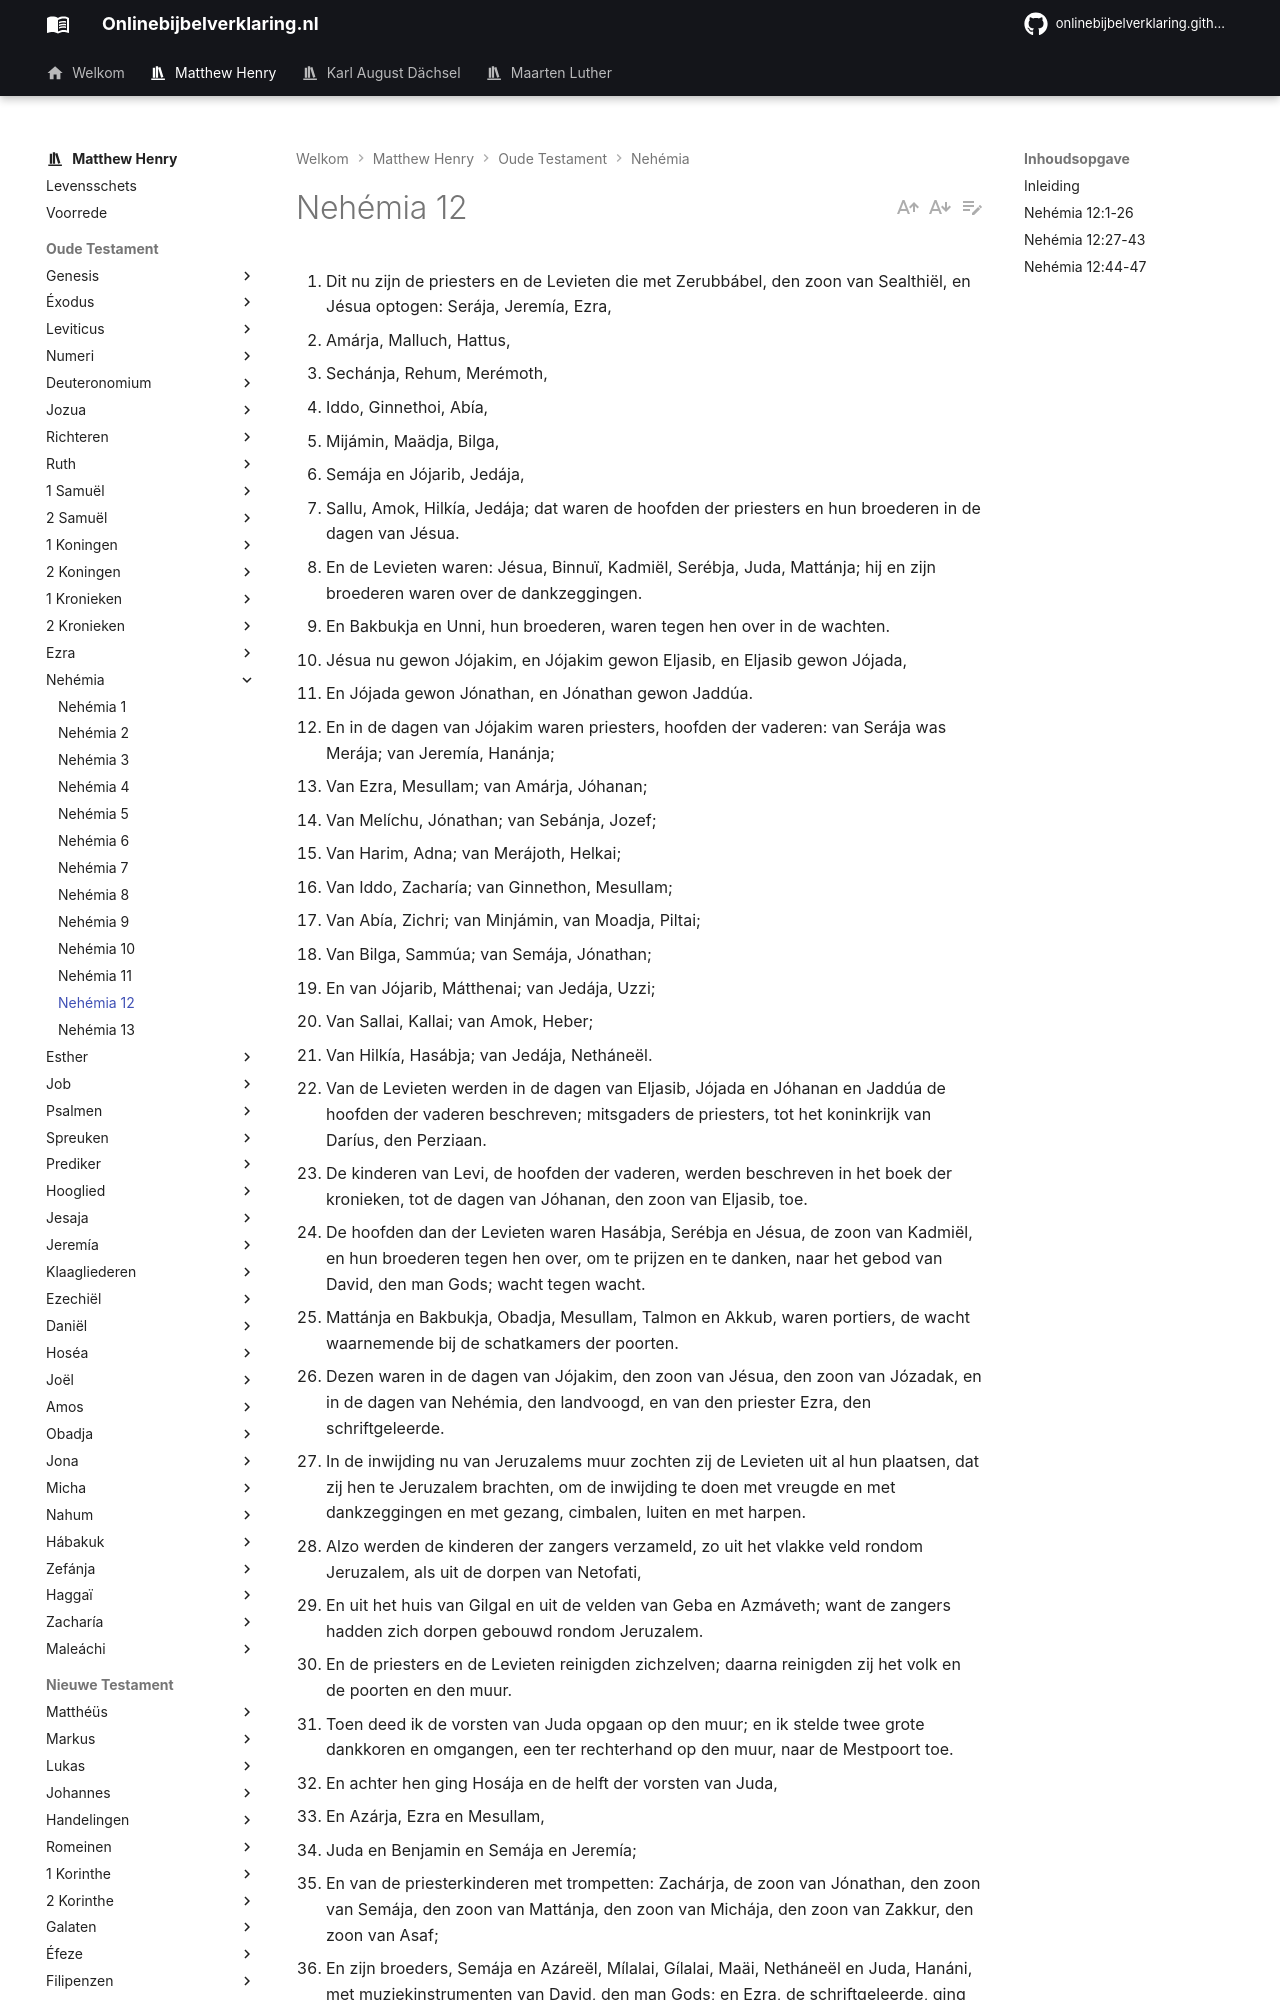

repository: onlinebijbelverklaring/dev-preview · page: matthewhenry/Nehemia/Nehemia12/index.html · generator: mkdocs

1. Dit nu zijn de priesters en de Levieten die met Zerubbábel, den zoon van Sealthiël, en Jésua optogen: Serája, Jeremía, Ezra,
2. Amárja, Malluch, Hattus,
3. Sechánja, Rehum, Merémoth,
4. Iddo, Ginnethoi, Abía,
5. Mijámin, Maädja, Bilga,
6. Semája en Jójarib, Jedája,
7. Sallu, Amok, Hilkía, Jedája; dat waren de hoofden der priesters en hun broederen in de dagen van Jésua.
8. En de Levieten waren: Jésua, Binnuï, Kadmiël, Serébja, Juda, Mattánja; hij en zijn broederen waren over de dankzeggingen.
9. En Bakbukja en Unni, hun broederen, waren tegen hen over in de wachten.
10. Jésua nu gewon Jójakim, en Jójakim gewon Eljasib, en Eljasib gewon Jójada,
11. En Jójada gewon Jónathan, en Jónathan gewon Jaddúa.
12. En in de dagen van Jójakim waren priesters, hoofden der vaderen: van Serája was Merája; van Jeremía, Hanánja;
13. Van Ezra, Mesullam; van Amárja, Jóhanan;
14. Van Melíchu, Jónathan; van Sebánja, Jozef;
15. Van Harim, Adna; van Merájoth, Helkai;
16. Van Iddo, Zacharía; van Ginnethon, Mesullam;
17. Van Abía, Zichri; van Minjámin, van Moadja, Piltai;
18. Van Bilga, Sammúa; van Semája, Jónathan;
19. En van Jójarib, Mátthenai; van Jedája, Uzzi;
20. Van Sallai, Kallai; van Amok, Heber;
21. Van Hilkía, Hasábja; van Jedája, Netháneël.
22. Van de Levieten werden in de dagen van Eljasib, Jójada en Jóhanan en Jaddúa de hoofden der vaderen beschreven; mitsgaders de priesters, tot het koninkrijk van Daríus, den Perziaan.
23. De kinderen van Levi, de hoofden der vaderen, werden beschreven in het boek der kronieken, tot de dagen van Jóhanan, den zoon van Eljasib, toe.
24. De hoofden dan der Levieten waren Hasábja, Serébja en Jésua, de zoon van Kadmiël, en hun broederen tegen hen over, om te prijzen en te danken, naar het gebod van David, den man Gods; wacht tegen wacht.
25. Mattánja en Bakbukja, Obadja, Mesullam, Talmon en Akkub, waren portiers, de wacht waarnemende bij de schatkamers der poorten.
26. Dezen waren in de dagen van Jójakim, den zoon van Jésua, den zoon van Józadak, en in de dagen van Nehémia, den landvoogd, en van den priester Ezra, den schriftgeleerde.
27. In de inwijding nu van Jeruzalems muur zochten zij de Levieten uit al hun plaatsen, dat zij hen te Jeruzalem brachten, om de inwijding te doen met vreugde en met dankzeggingen en met gezang, cimbalen, luiten en met harpen.
28. Alzo werden de kinderen der zangers verzameld, zo uit het vlakke veld rondom Jeruzalem, als uit de dorpen van Netofati,
29. En uit het huis van Gilgal en uit de velden van Geba en Azmáveth; want de zangers hadden zich dorpen gebouwd rondom Jeruzalem.
30. En de priesters en de Levieten reinigden zichzelven; daarna reinigden zij het volk en de poorten en den muur.
31. Toen deed ik de vorsten van Juda opgaan op den muur; en ik stelde twee grote dankkoren en omgangen, een ter rechterhand op den muur, naar de Mestpoort toe.
32. En achter hen ging Hosája en de helft der vorsten van Juda,
33. En Azárja, Ezra en Mesullam,
34. Juda en Benjamin en Semája en Jeremía;
35. En van de priesterkinderen met trompetten: Zachárja, de zoon van Jónathan, den zoon van Semája, den zoon van Mattánja, den zoon van Michája, den zoon van Zakkur, den zoon van Asaf;
36. En zijn broeders, Semája en Azáreël, Mílalai, Gílalai, Maäi, Netháneël en Juda, Hanáni, met muziekinstrumenten van David, den man Gods; en Ezra, de schriftgeleerde, ging voor hun aangezicht heen.
37. Voorts naar de Fonteinpoort, en tegen hen over, gingen zij op bij de trappen van Davids stad, door den opgang des muurs, boven Davids huis, tot aan de Waterpoort, tegen het oosten.
38. Het tweede dankkoor nu, dat ging tegenover, en ik achter hetzelve, met de helft des volks, op den muur, van boven den Bakovenstoren, tot aan den breden muur;
39. En van boven de poort van Efraïm en boven de Oude poort en boven de Vispoort en den toren Hanáneël en den toren Mea, tot aan de Schaapspoort, en zij bleven staan in de Gevangenpoort.
40. Daarna stonden de beide dankkoren in Gods huis; ook ik en de helft der overheden met mij.
41. En de priesters Eljakim, Maäséja, Minjámin, Michája, Eljóënai, Zachárja, Hanánja, met trompetten;
42. Voorts Maäséja en Semája en Eleázar en Uzzi en Jóhanan en Malchía en Elam en Ezer; ook lieten zich de zangers horen, met Jizráhja, den opziener.
43. En zij offerden deszelven daags grote slachtoffers en waren vrolijk; want God had hen vrolijk gemaakt met grote vrolijkheid; en ook waren de vrouwen en de kinderen vrolijk; zodat de vrolijkheid van Jeruzalem tot van verre gehoord werd.
44. Ook werden ten zelven dage mannen gesteld over de kamers, tot de schatten, tot de hefoffers, tot de eerstelingen en tot de tienden, om daarin uit de akkers der steden te verzamelen de delen der wet, voor de priesters en voor de Levieten; want Juda was vrolijk over de priesters en over de Levieten, die daar stonden,
45. En de wacht huns Gods
